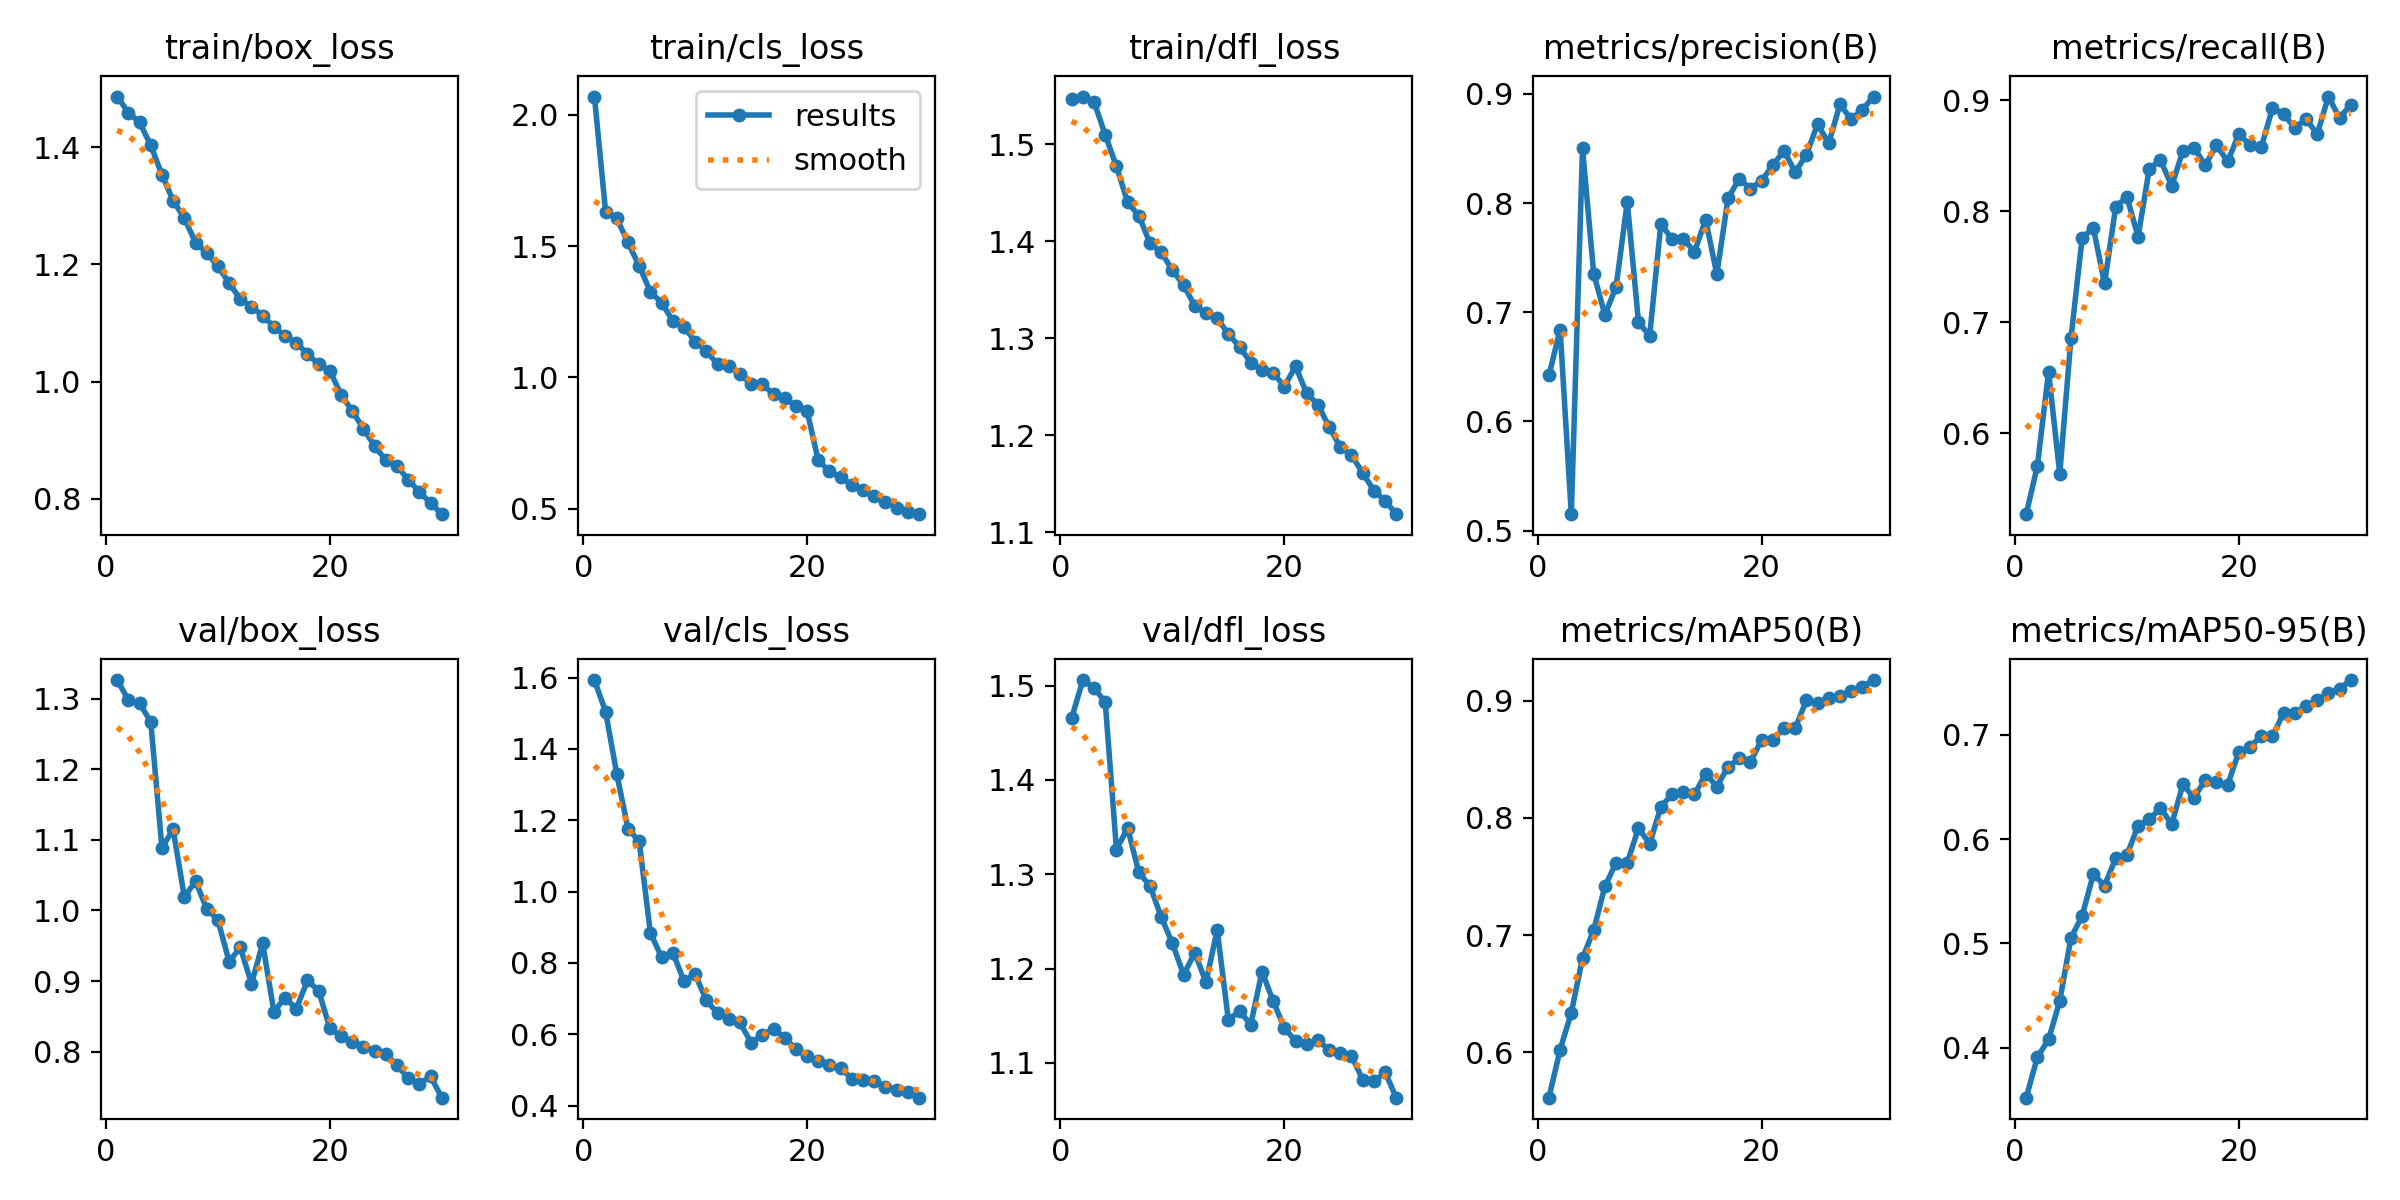

The table this chart was drawn from, first rows:
epoch, time, train/box_loss, train/cls_loss, train/dfl_loss, metrics/precision(B), metrics/recall(B), metrics/mAP50(B), metrics/mAP50-95(B), val/box_loss, val/cls_loss, val/dfl_loss, lr/pg0, lr/pg1, lr/pg2
1, 68.68, 1.486, 2.07, 1.547, 0.6421, 0.527, 0.5614, 0.3523, 1.327, 1.593, 1.466, 0.000302, 0.000302, 0.000302
2, 129.5, 1.459, 1.631, 1.549, 0.6843, 0.5704, 0.6024, 0.391, 1.299, 1.504, 1.506, 0.0005851, 0.0005851, 0.0005851
3, 188.4, 1.442, 1.606, 1.543, 0.5151, 0.6553, 0.6339, 0.408, 1.294, 1.329, 1.498, 0.0008481, 0.0008481, 0.0008481
4, 248.1, 1.403, 1.514, 1.509, 0.8502, 0.5632, 0.6804, 0.4448, 1.267, 1.176, 1.482, 0.000819, 0.000819, 0.000819
5, 307.7, 1.353, 1.425, 1.477, 0.7355, 0.6854, 0.7043, 0.5053, 1.089, 1.14, 1.326, 0.000789, 0.000789, 0.000789
6, 365.5, 1.309, 1.327, 1.44, 0.6977, 0.7759, 0.7415, 0.5264, 1.115, 0.8845, 1.349, 0.000759, 0.000759, 0.000759
7, 424.1, 1.279, 1.285, 1.426, 0.7234, 0.785, 0.7616, 0.5662, 1.019, 0.816, 1.302, 0.000729, 0.000729, 0.000729
8, 483.5, 1.237, 1.217, 1.398, 0.801, 0.7349, 0.7618, 0.5555, 1.042, 0.8293, 1.288, 0.000699, 0.000699, 0.000699
9, 542.8, 1.22, 1.193, 1.388, 0.6911, 0.8041, 0.7911, 0.5815, 1.002, 0.7493, 1.255, 0.000669, 0.000669, 0.000669
10, 601.7, 1.196, 1.137, 1.37, 0.6783, 0.8128, 0.7779, 0.5845, 0.9864, 0.7681, 1.227, 0.000639, 0.000639, 0.000639
11, 660.5, 1.169, 1.1, 1.355, 0.7812, 0.7769, 0.8093, 0.6129, 0.9276, 0.695, 1.194, 0.000609, 0.000609, 0.000609
12, 719.3, 1.14, 1.051, 1.333, 0.767, 0.8383, 0.8202, 0.6187, 0.9477, 0.6595, 1.217, 0.000579, 0.000579, 0.000579
13, 777.7, 1.127, 1.045, 1.325, 0.7676, 0.8462, 0.822, 0.6297, 0.8961, 0.6438, 1.185, 0.000549, 0.000549, 0.000549
14, 835.8, 1.113, 1.012, 1.321, 0.7553, 0.8227, 0.82, 0.6142, 0.9535, 0.6332, 1.241, 0.000519, 0.000519, 0.000519
15, 893.9, 1.094, 0.9751, 1.304, 0.7849, 0.8543, 0.8375, 0.6523, 0.8565, 0.576, 1.145, 0.000489, 0.000489, 0.000489
16, 952, 1.078, 0.974, 1.291, 0.7349, 0.8571, 0.8267, 0.6395, 0.8766, 0.5993, 1.155, 0.000459, 0.000459, 0.000459
17, 1011, 1.067, 0.9356, 1.275, 0.8044, 0.8416, 0.8435, 0.6567, 0.8604, 0.6146, 1.141, 0.000429, 0.000429, 0.000429
18, 1070, 1.047, 0.9204, 1.267, 0.8224, 0.8593, 0.8507, 0.6547, 0.9007, 0.5908, 1.197, 0.0003991, 0.0003991, 0.0003991
19, 1129, 1.03, 0.8928, 1.264, 0.8132, 0.8448, 0.8476, 0.6516, 0.8863, 0.5579, 1.166, 0.0003691, 0.0003691, 0.0003691
20, 1189, 1.019, 0.8717, 1.25, 0.8207, 0.8694, 0.8664, 0.6835, 0.8329, 0.5384, 1.137, 0.0003391, 0.0003391, 0.0003391
21, 1247, 0.9781, 0.6838, 1.271, 0.8346, 0.8597, 0.8666, 0.6881, 0.822, 0.525, 1.123, 0.0003091, 0.0003091, 0.0003091
22, 1304, 0.95, 0.6424, 1.243, 0.8481, 0.8574, 0.8764, 0.6988, 0.8128, 0.514, 1.12, 0.0002791, 0.0002791, 0.0002791
23, 1362, 0.9197, 0.6192, 1.232, 0.8285, 0.8927, 0.8762, 0.6983, 0.8069, 0.5053, 1.124, 0.0002491, 0.0002491, 0.0002491
24, 1419, 0.8904, 0.5918, 1.209, 0.8442, 0.8876, 0.9003, 0.7209, 0.8002, 0.4755, 1.114, 0.0002191, 0.0002191, 0.0002191
25, 1474, 0.8659, 0.5693, 1.188, 0.8724, 0.875, 0.8978, 0.7206, 0.7959, 0.4726, 1.111, 0.0001891, 0.0001891, 0.0001891
26, 1531, 0.856, 0.5491, 1.179, 0.8549, 0.8833, 0.902, 0.7274, 0.7809, 0.4682, 1.108, 0.0001591, 0.0001591, 0.0001591
27, 1587, 0.833, 0.5251, 1.161, 0.8905, 0.8693, 0.9041, 0.7335, 0.7621, 0.453, 1.082, 0.0001291, 0.0001291, 0.0001291
28, 1644, 0.8118, 0.5043, 1.143, 0.8769, 0.9033, 0.9078, 0.7395, 0.7544, 0.4437, 1.08, 9.9081e-05, 9.9081e-05, 9.9081e-05
29, 1700, 0.7931, 0.4871, 1.133, 0.8855, 0.8838, 0.9118, 0.7441, 0.7649, 0.4387, 1.09, 6.9084e-05, 6.9084e-05, 6.9084e-05
30, 1758, 0.774, 0.479, 1.119, 0.8977, 0.8961, 0.9175, 0.7523, 0.7346, 0.4224, 1.063, 3.9087e-05, 3.9087e-05, 3.9087e-05
